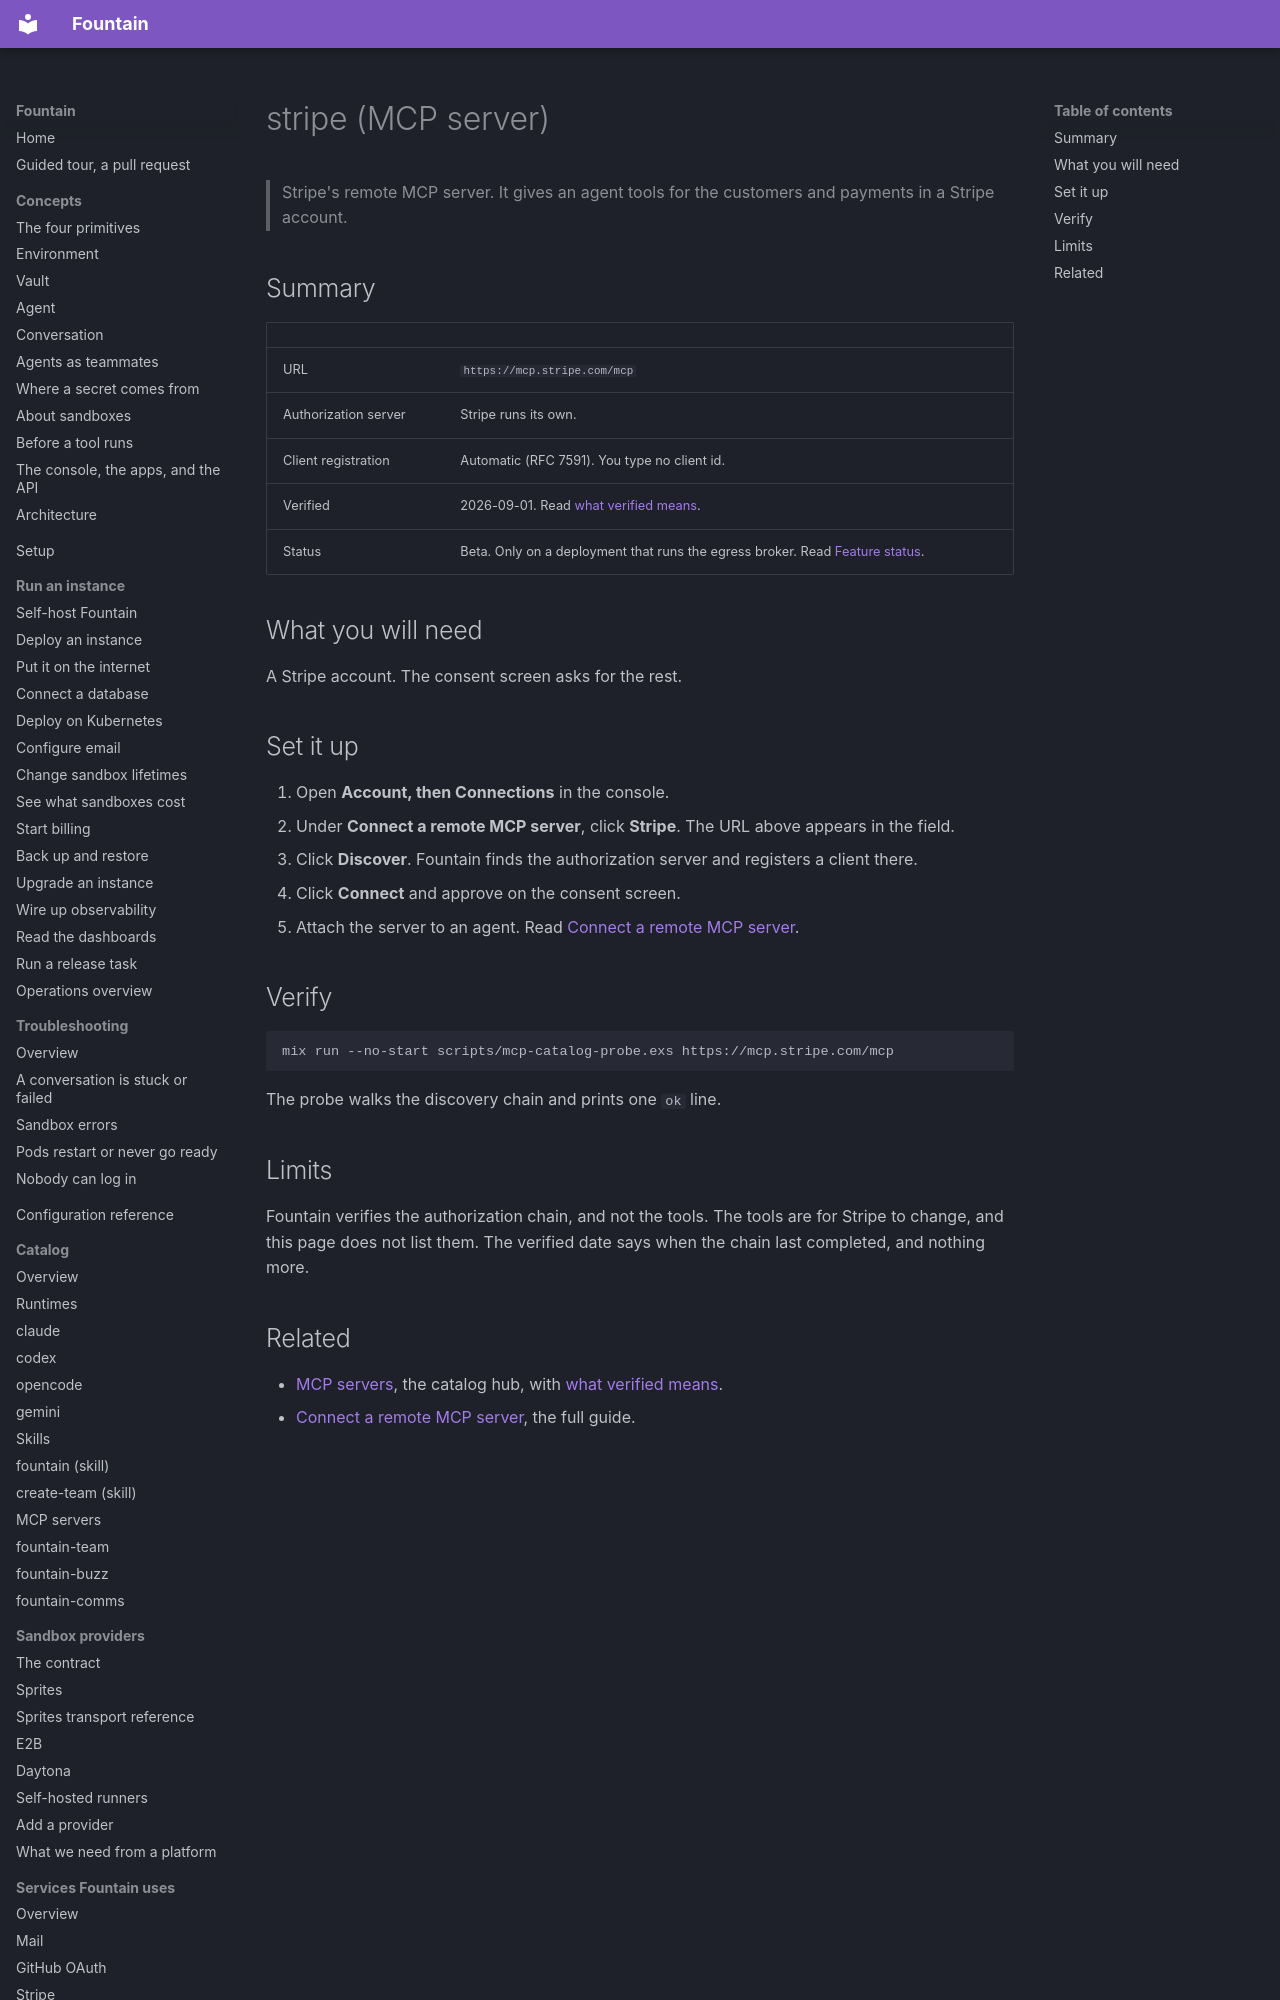

repository: BinaryBourbon/fountain · page: catalog/mcp-servers/stripe/index.html · generator: mkdocs

# stripe (MCP server)

> Stripe's remote MCP server. It gives an agent tools for the customers
> and payments in a Stripe account.

## Summary

| | |
|---|---|
| URL | `https://mcp.stripe.com/mcp` |
| Authorization server | Stripe runs its own. |
| Client registration | Automatic (RFC 7591). You type no client id. |
| Verified | 2026-09-01. Read [what verified means](index.md#what-verified-means). |
| Status | Beta. Only on a deployment that runs the egress broker. Read [Feature status](../../reference/feature-status.md). |

## What you will need

A Stripe account. The consent screen asks for the rest.

## Set it up

1. Open **Account, then Connections** in the console.
2. Under **Connect a remote MCP server**, click **Stripe**. The URL above
   appears in the field.
3. Click **Discover**. Fountain finds the authorization server and
   registers a client there.
4. Click **Connect** and approve on the consent screen.
5. Attach the server to an agent. Read
   [Connect a remote MCP server](../../guides/connect/remote-mcp-server.md).
